Run: headless pygame with SDL's dummy video driver; simulated clock (each Clock.tick advances the game by its frame time, no real sleeping); random seed 0; keys injected as events and as key.get_pressed() state; no mouse input.
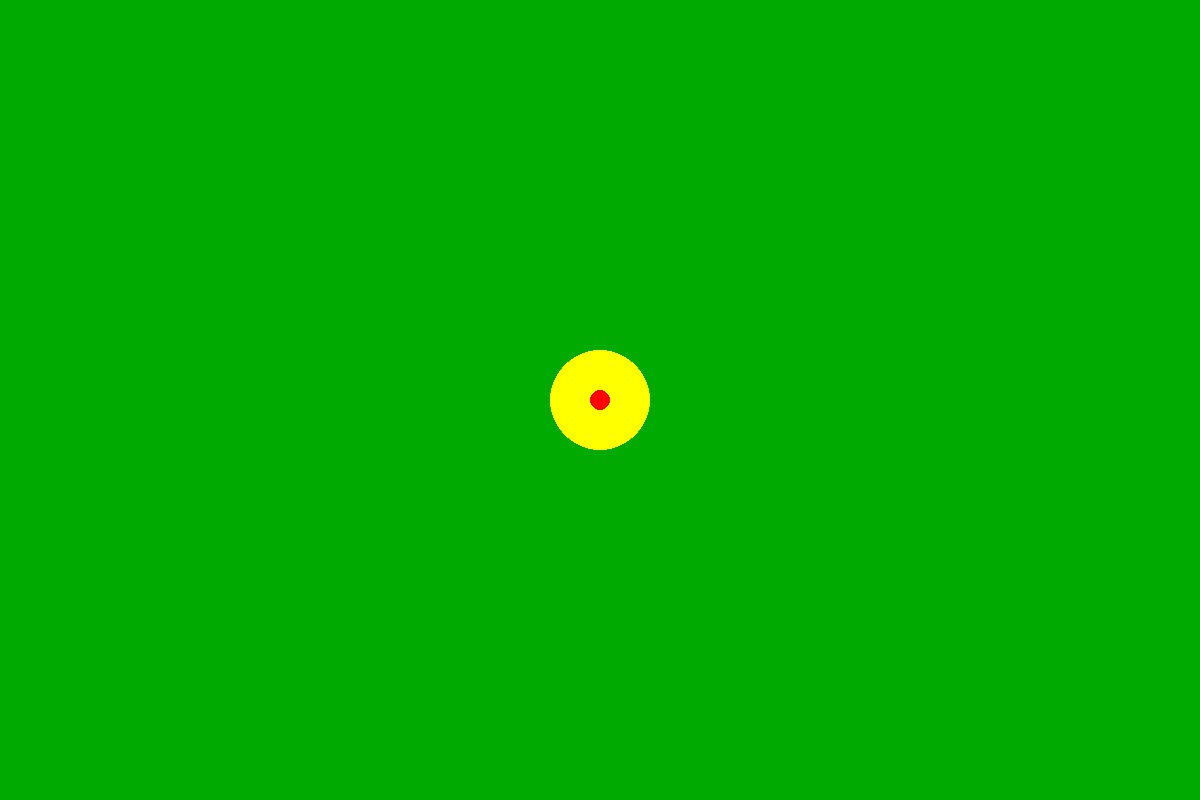
Frame 1 of 4 · flips 1–60 · no input
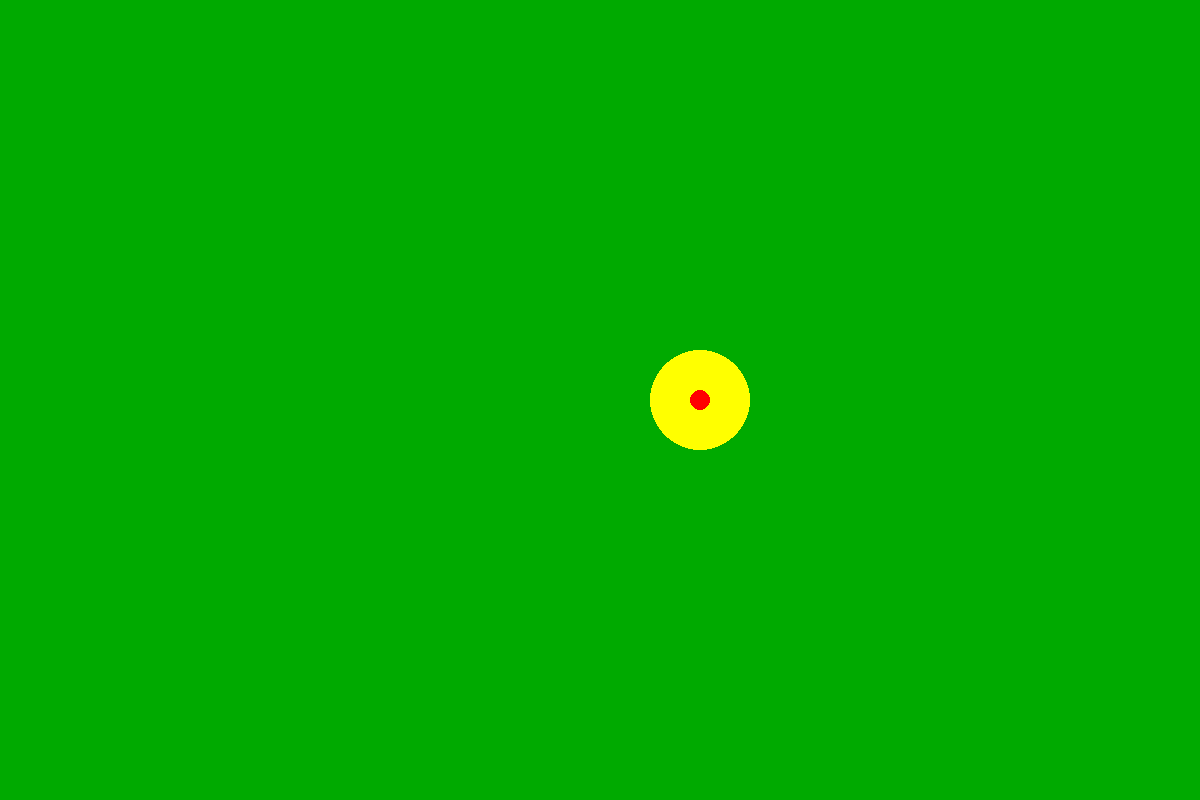
Frame 2 of 4 · flips 61–180 · tapped SPACE, RETURN · held RIGHT (→), D
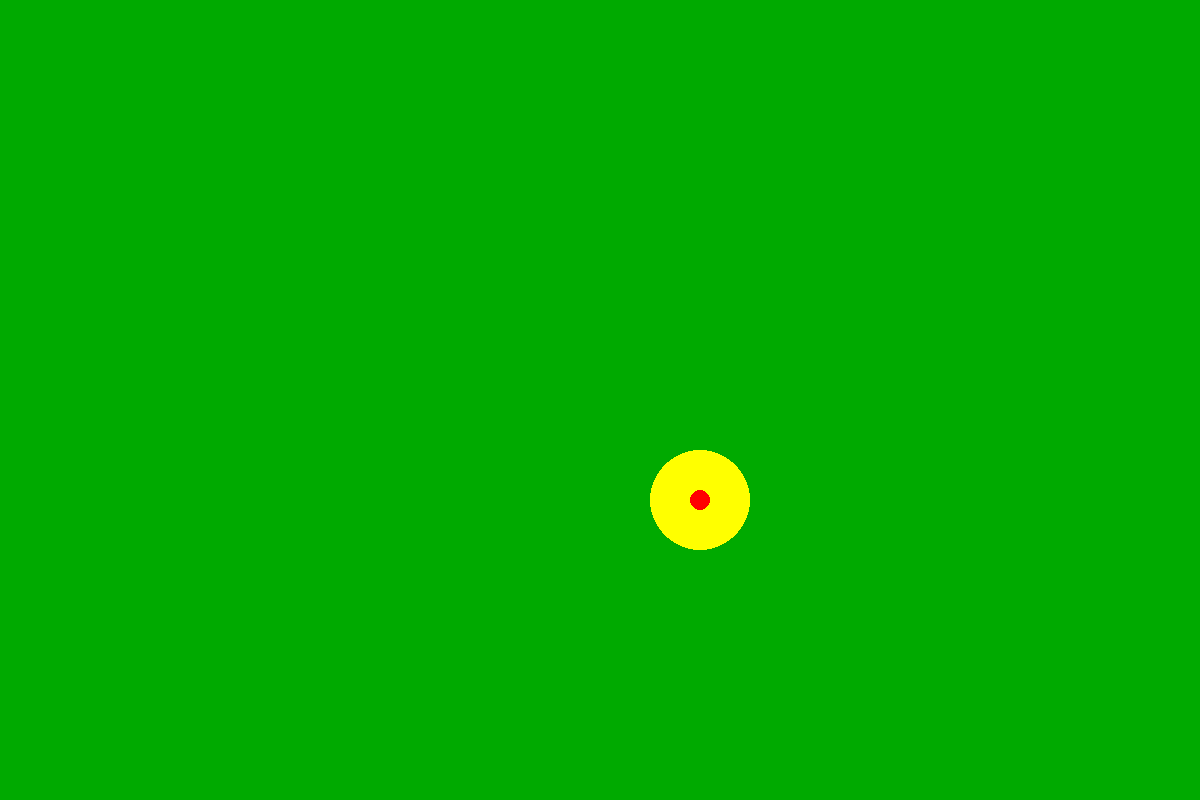
Frame 3 of 4 · flips 181–300 · held DOWN (↓), S
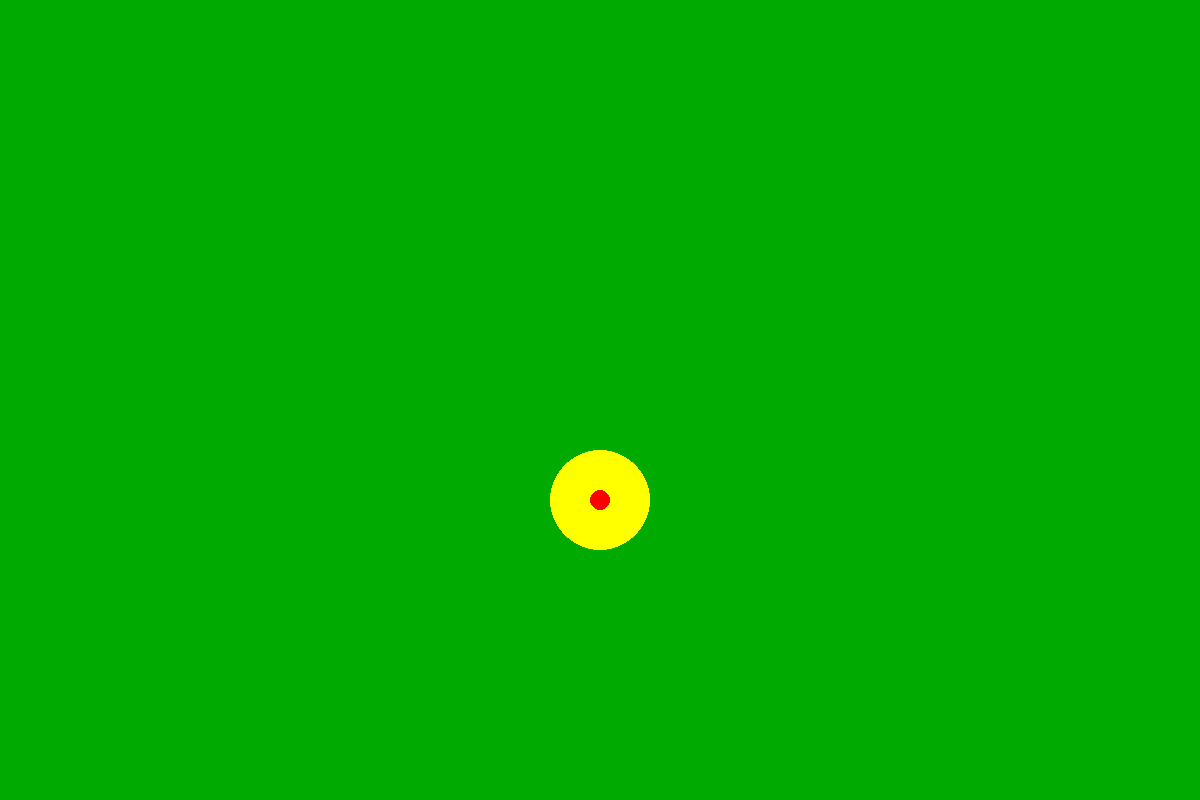
Frame 4 of 4 · flips 301–420 · held LEFT (←), A, UP (↑), W

The pygame program that drew these frames:

import pygame


def main():
    shape = width, height = (1200, 800)
    pygame.init()
    screen = pygame.display.set_mode(shape)
    running = True

    center_x, center_y = width // 2, height // 2
    state = 0

    clock = pygame.time.Clock()
    while running:
        clock.tick(100)
        for event in pygame.event.get():
            if event.type == pygame.QUIT:
                running = False
            elif event.type == pygame.KEYDOWN:
                if state == 0:
                    state = 1
                    animation_x = center_x
                    animation_y = center_y

                    if event.key == pygame.K_UP:
                        center_y -= 100
                    elif event.key == pygame.K_DOWN:
                        center_y += 100
                    elif event.key == pygame.K_LEFT:
                        center_x -= 100
                    elif event.key == pygame.K_RIGHT:
                        center_x += 100

        screen.fill((0, 170, 0))

        if state == 0:
            pygame.draw.circle(surface=screen,
                               color=(255, 255, 0),
                               center=(center_x, center_y),
                               radius=50,
                               )
        elif state == 1:
            if center_x == animation_x and center_y == animation_y:
                state = 0
            else:
                if center_x < animation_x:
                    animation_x -= 1
                if center_x > animation_x:
                    animation_x += 1
                if center_y < animation_y:
                    animation_y -= 1
                if center_y > animation_y:
                    animation_y += 1
            pygame.draw.circle(surface=screen,
                               color=(255, 255, 0),
                               center=(animation_x, animation_y),
                               radius=50,
                               )

        pygame.draw.circle(surface=screen,
                           color=(255, 0, 0),
                           center=(center_x, center_y),
                           radius=10)
        pygame.display.update()

    pygame.quit()


if __name__ == "__main__":
    main()
